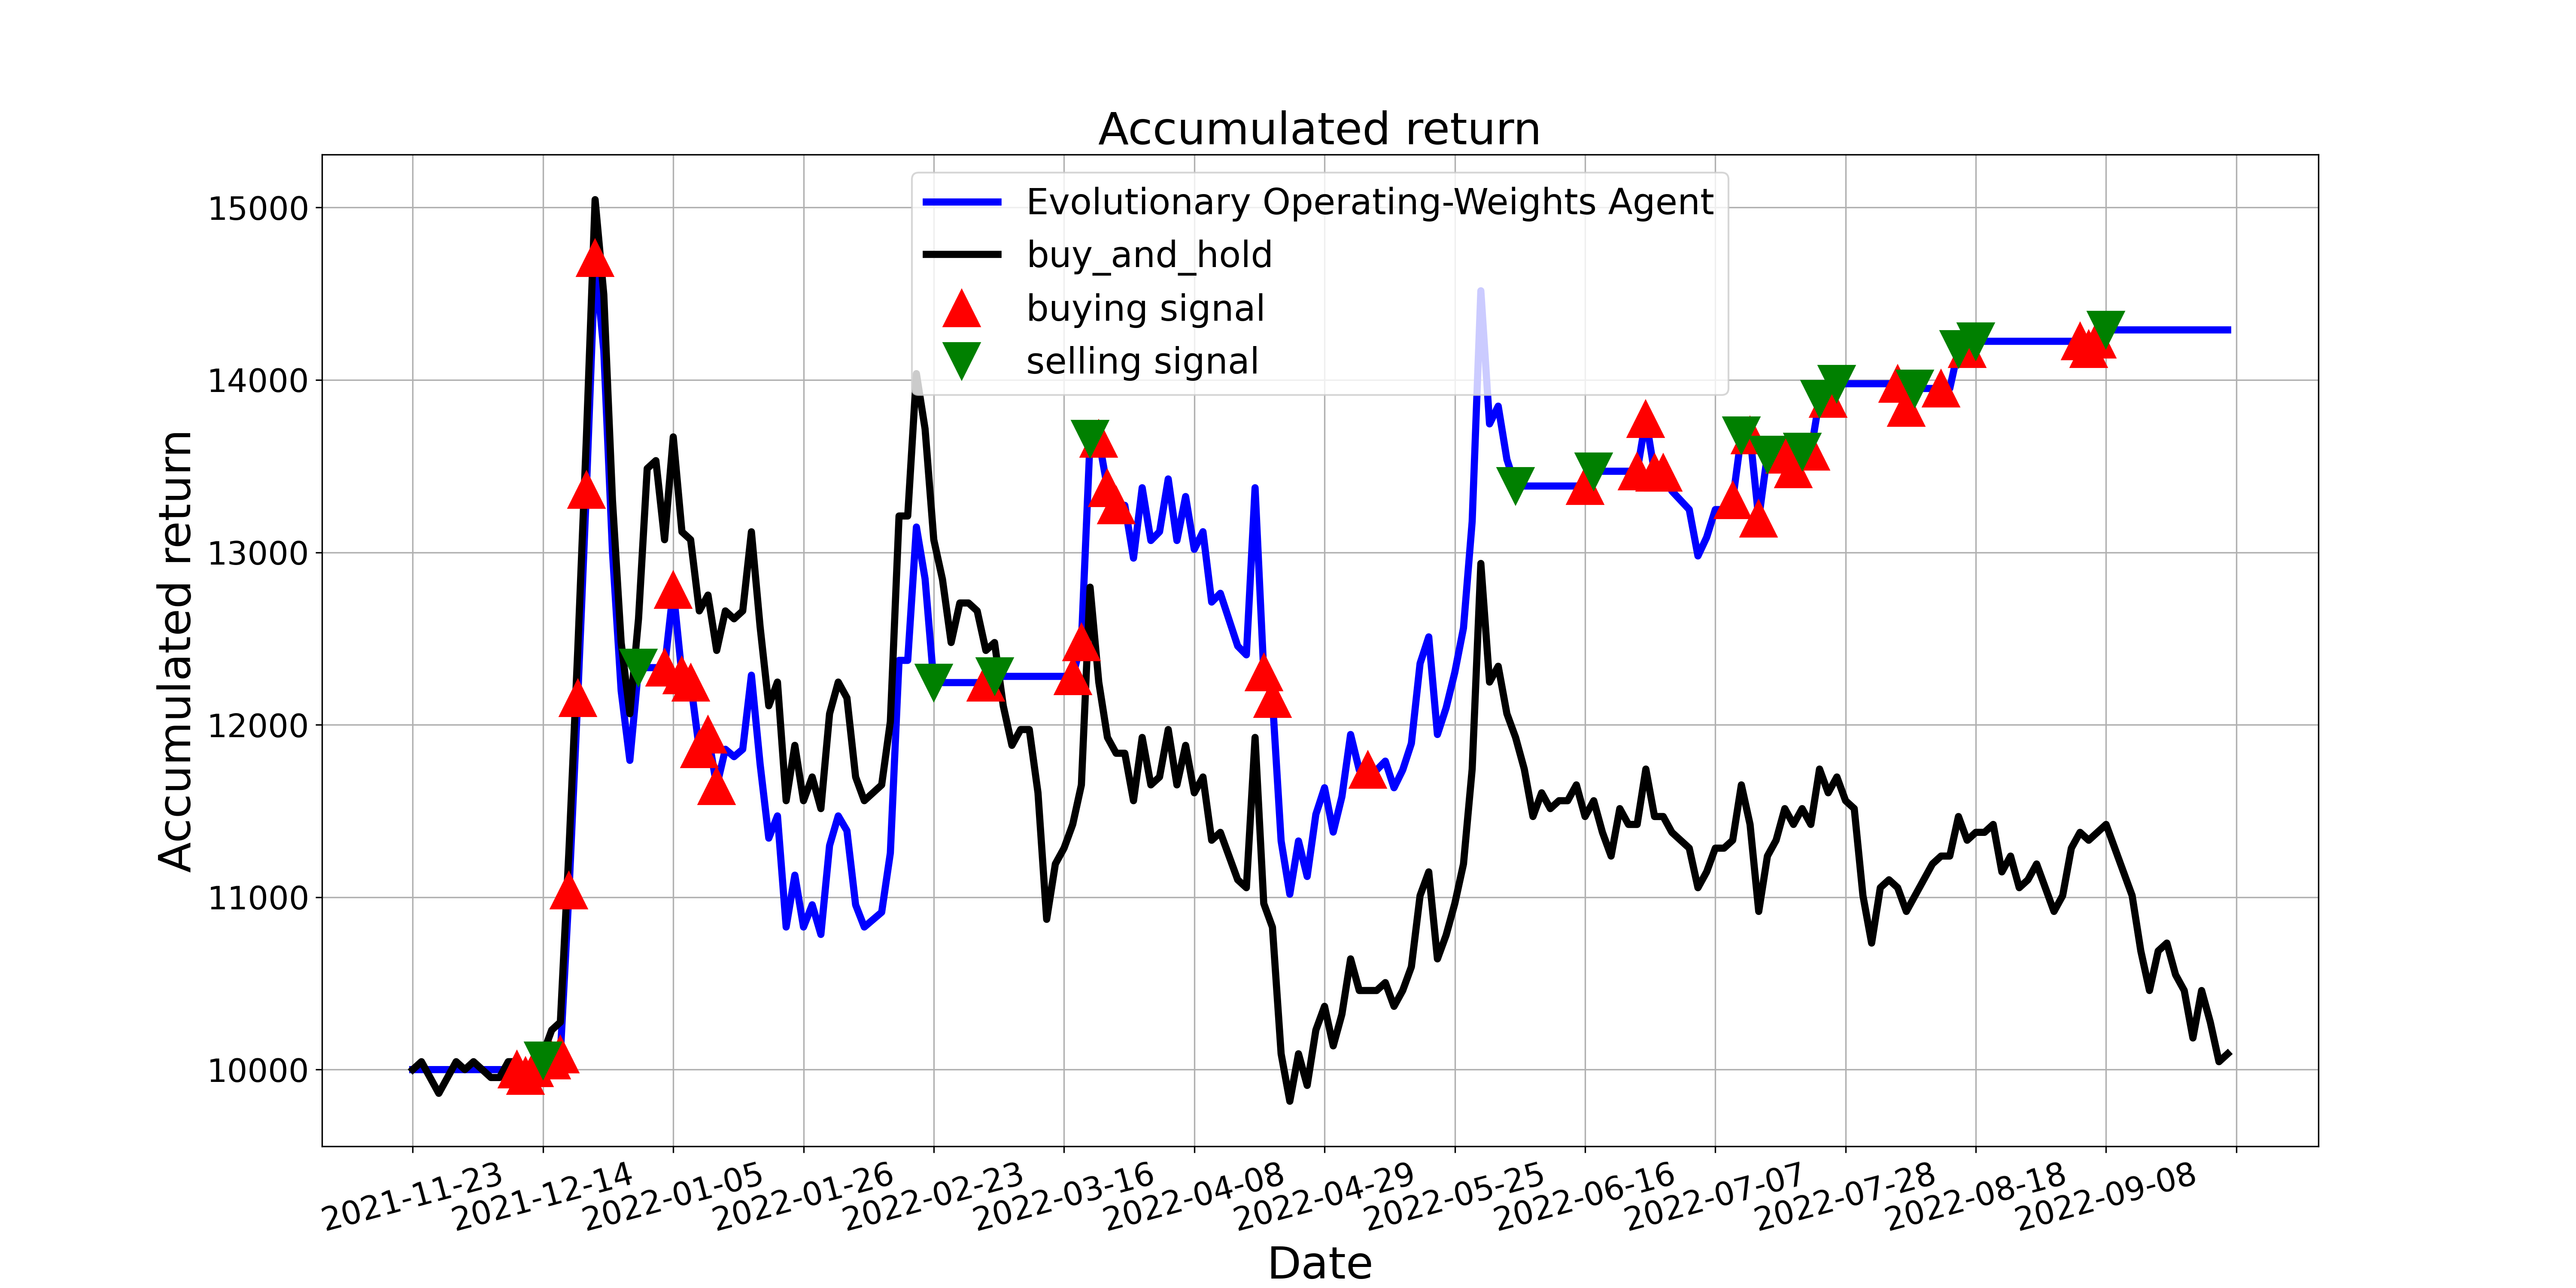

Source data for this figure (header and first rows):
, tradeDate, B&H, action, operation, return
0, 2021-11-23, 10000, 2, 0, 10000
1, 2021-11-24, 10046, 2, 0, 10000
2, 2021-11-25, 9954, 2, 0, 10000
3, 2021-11-26, 9862, 2, 0, 10000
4, 2021-11-29, 9954, 2, 0, 10000
5, 2021-11-30, 10046, 2, 0, 10000
6, 2021-12-01, 10000, 2, 0, 10000
7, 2021-12-02, 10046, 2, 0, 10000
8, 2021-12-03, 10000, 2, 0, 10000
9, 2021-12-06, 9954, 2, 0, 10000
10, 2021-12-07, 9954, 2, 0, 10000
11, 2021-12-08, 10046, 2, 0, 10000
12, 2021-12-09, 10046, 1, 1, 10000
13, 2021-12-10, 10000, 1, 1, 9963
14, 2021-12-13, 10046, 1, 1, 10007
15, 2021-12-14, 10092, 2, 2, 10053
16, 2021-12-15, 10229, 1, 1, 10053
17, 2021-12-16, 10275, 1, 1, 10089
18, 2021-12-17, 11284, 1, 1, 11040
19, 2021-12-20, 12431, 1, 1, 12154
20, 2021-12-21, 13670, 1, 1, 13363
21, 2021-12-22, 15046, 1, 1, 14707
22, 2021-12-23, 14495, 1, 0, 14169
23, 2021-12-24, 13303, 1, 0, 13004
24, 2021-12-27, 12477, 1, 0, 12197
25, 2021-12-28, 12064, 2, 0, 11793
26, 2021-12-29, 12615, 2, 2, 12331
27, 2021-12-30, 13486, 2, 0, 12331
28, 2021-12-31, 13532, 2, 0, 12331
29, 2022-01-04, 13073, 1, 1, 12331
30, 2022-01-05, 13670, 1, 1, 12781
31, 2022-01-06, 13119, 1, 1, 12287
32, 2022-01-07, 13073, 1, 1, 12244
33, 2022-01-10, 12660, 1, 1, 11858
34, 2022-01-11, 12752, 1, 1, 11944
35, 2022-01-12, 12431, 1, 1, 11643
36, 2022-01-13, 12660, 2, 0, 11858
37, 2022-01-14, 12615, 2, 0, 11815
38, 2022-01-17, 12660, 2, 0, 11858
39, 2022-01-18, 13119, 1, 0, 12288
40, 2022-01-19, 12569, 1, 0, 11772
41, 2022-01-20, 12110, 2, 0, 11342
42, 2022-01-21, 12248, 2, 0, 11471
43, 2022-01-24, 11560, 2, 0, 10827
44, 2022-01-25, 11881, 2, 0, 11128
45, 2022-01-26, 11560, 2, 0, 10827
46, 2022-01-27, 11697, 2, 0, 10956
47, 2022-01-28, 11514, 1, 0, 10784
48, 2022-02-07, 12064, 2, 0, 11300
49, 2022-02-08, 12248, 1, 0, 11471
50, 2022-02-09, 12156, 1, 0, 11385
51, 2022-02-10, 11697, 1, 0, 10956
52, 2022-02-11, 11560, 2, 0, 10827
53, 2022-02-14, 11605, 2, 0, 10870
54, 2022-02-15, 11651, 2, 0, 10913
55, 2022-02-16, 12018, 2, 0, 11257
56, 2022-02-17, 13211, 1, 0, 12374
57, 2022-02-18, 13211, 1, 0, 12374
58, 2022-02-21, 14037, 1, 0, 13147
59, 2022-02-22, 13715, 1, 0, 12846
... 150 more rows
